The GitHub repository cabasoah/fire-smoke-detection contains a labelled image folder "fire-smoke-detection" with 2 categories: fire, smoke. Examples follow, each with its label.

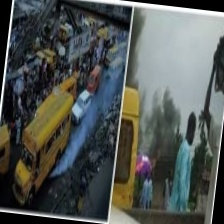
Label: smoke

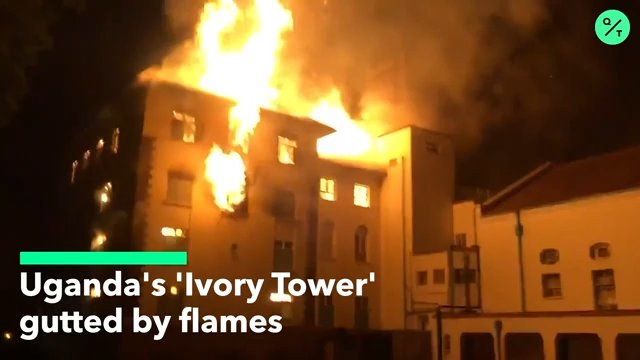
Label: fire

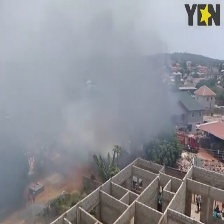
Label: fire

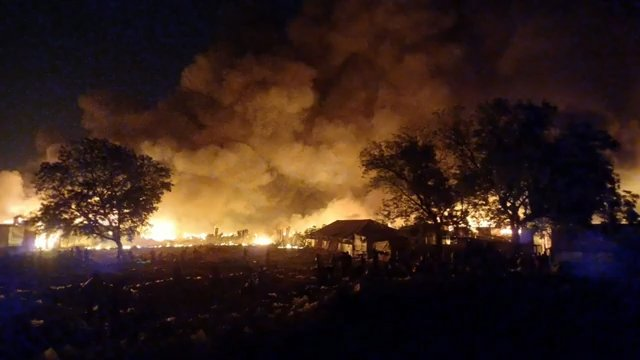
Label: fire

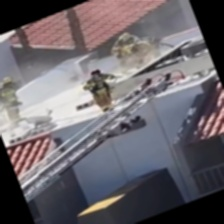
Label: smoke

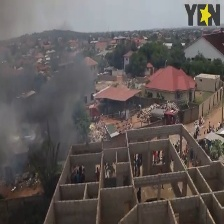
Label: fire
